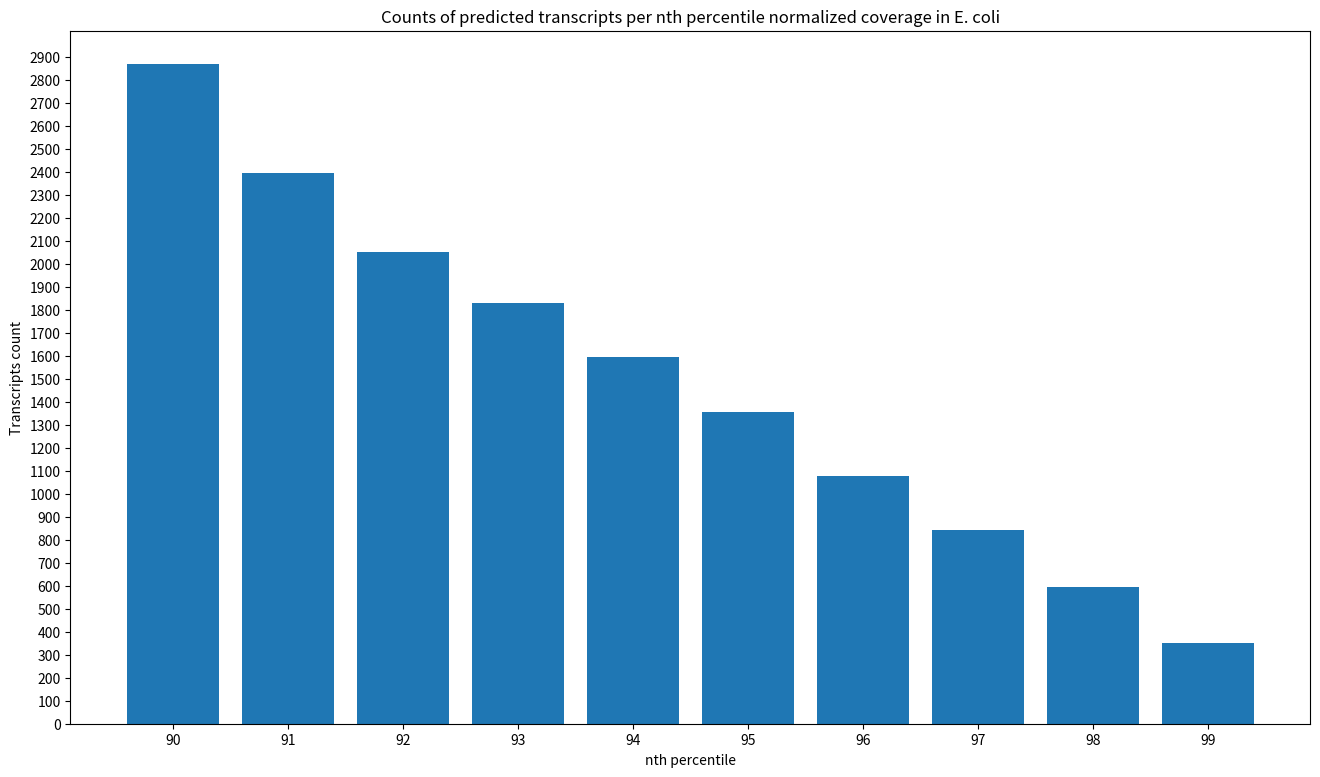

This chart was generated by the following Python code:
import matplotlib.pyplot as plt
#data = {90:910, 91:777, 92:667, 93:565, 94:459, 95:364, 96:285, 97:196, 98:120 ,99:78}
data = {90:2871, 91:2395, 92:2054, 93:1830, 94:1594, 95:1354, 96:1076, 97:844, 98:593 ,99:350}
fig = plt.figure(figsize=(16, 9))
plt.bar(data.keys(), data.values())
plt.title("Counts of predicted transcripts per nth percentile normalized coverage in E. coli")
plt.xlabel("nth percentile")
plt.ylabel("Transcripts count")
plt.xticks(range(90, 100, 1))
plt.yticks(range(0, 3000, 100))
plt.savefig(f"percentile_predictions.png")
plt.close(fig)
